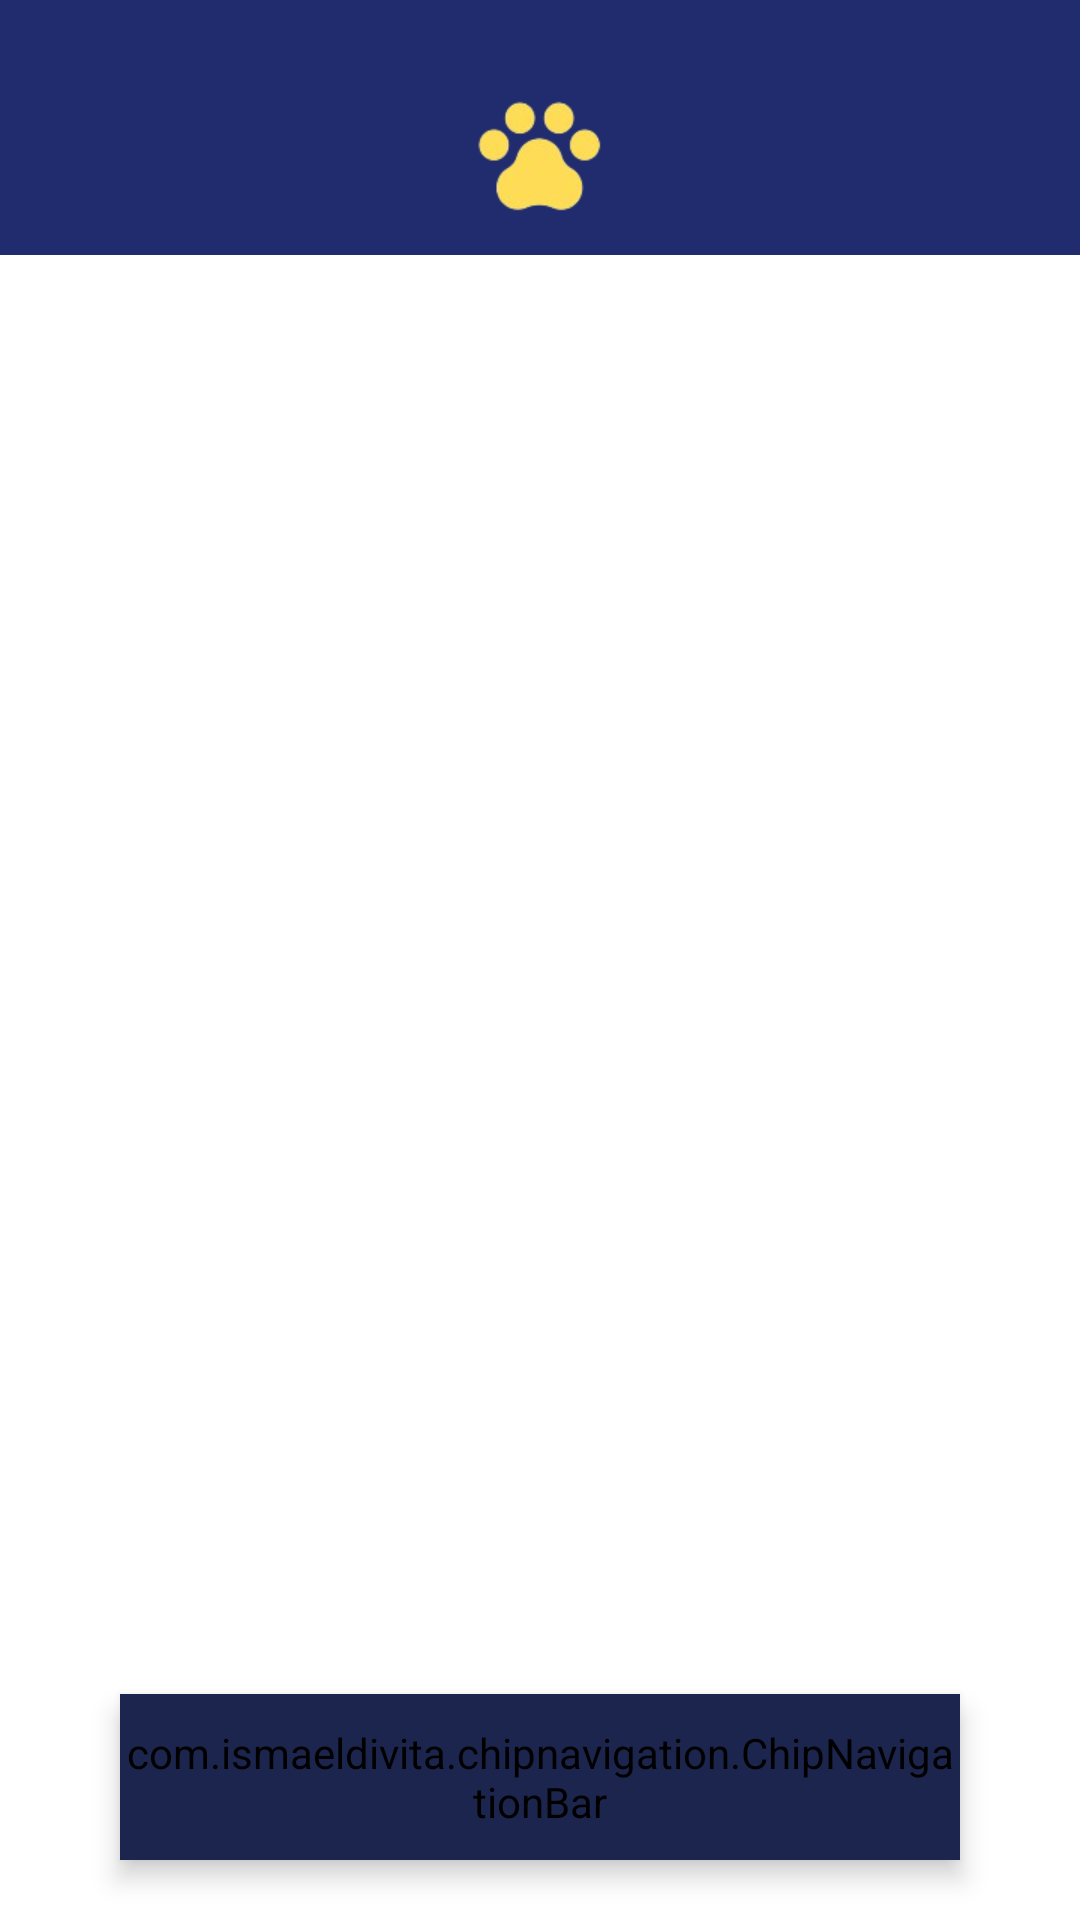

Android layout source for this screen:
<!-- AndroidManifest.xml: application theme Theme.LostAndFound -->
<!-- res/layout/activity_adminhome.xml -->
<androidx.drawerlayout.widget.DrawerLayout
    android:id="@+id/drawer_layout"
    xmlns:android="http://schemas.android.com/apk/res/android"
    xmlns:app="http://schemas.android.com/apk/res-auto"
    android:layout_width="match_parent"
    android:layout_height="match_parent">


    
    <LinearLayout
        android:id="@+id/main"
        android:orientation="vertical"
        android:layout_width="match_parent"
        android:layout_height="match_parent"
        android:background="@color/white">


        <androidx.appcompat.widget.Toolbar
            android:id="@+id/toolbar"
            android:layout_width="match_parent"
            android:layout_height="85dp"
            android:background="#212C6E" >

            <ImageView
                android:layout_width="64dp"
                android:layout_height="64dp"
                android:layout_gravity="center|bottom"
                android:src="@drawable/paw_icon"/>



        </androidx.appcompat.widget.Toolbar>


        
        <androidx.viewpager2.widget.ViewPager2
            android:id="@+id/pager"
            android:layout_width="match_parent"
            android:layout_height="0dp"
            android:layout_weight="1"/>

        <com.ismaeldivita.chipnavigation.ChipNavigationBar
            android:id="@+id/Menubar"
            android:layout_width="match_parent"
            android:layout_height="wrap_content"
            android:layout_marginStart="40dp"
            android:layout_marginEnd="40dp"
            android:layout_marginBottom="20dp"
            android:background="@drawable/rounded_border"
            android:backgroundTint="@color/text_color"
            app:cnb_unselectedColor="@color/yellow"
            android:elevation="5dp"
            app:cnb_animationDuration="200"
            app:cnb_menuResource="@menu/bottom_admin_menu"
            app:cnb_radius="20dp"
            app:layout_constraintBottom_toBottomOf="parent"
            app:layout_constraintEnd_toEndOf="parent"
            app:layout_constraintHorizontal_bias="0.0"
            app:layout_constraintStart_toStartOf="parent"
            app:layout_constraintTop_toTopOf="parent"
            app:layout_constraintVertical_bias="0.969"/>
    </LinearLayout>

    
    <com.google.android.material.navigation.NavigationView
        android:background="@color/white"
        android:id="@+id/nav_view"
        android:layout_width="wrap_content"
        android:layout_height="match_parent"
        android:layout_gravity="start"
        app:menu="@menu/drawer_menu_admin"
        app:headerLayout="@layout/nav_header" />
</androidx.drawerlayout.widget.DrawerLayout>
<!-- res/layout/nav_header.xml (included above) -->
<?xml version="1.0" encoding="utf-8"?>
<LinearLayout
    xmlns:android="http://schemas.android.com/apk/res/android"
    android:orientation="vertical"
    android:layout_width="match_parent"
    android:layout_height="200dp"
    android:padding="16dp"
    android:background="@drawable/headerbkg"
    android:theme="@style/ThemeOverlay.AppCompat.Dark">
    <ImageView
        android:paddingBottom="10dp"
        android:layout_width="wrap_content"
        android:layout_height="wrap_content"
        android:src="@drawable/account_circle"/>

    <TextView
        android:id="@+id/TV_Username"
        android:layout_width="wrap_content"
        android:layout_height="wrap_content"
        android:text="Username"
        android:textColor="@color/yellow"
        android:textStyle="bold" />

    <TextView
        android:id="@+id/TV_Email"
        android:layout_width="wrap_content"
        android:layout_height="wrap_content"
        android:layout_marginBottom="16dp"
        android:fontFamily="sans-serif-medium"
        android:text="Email"
        android:textColor="@color/white"
        android:textSize="14sp" />

</LinearLayout>
<!-- resources referenced by this layout -->
<resources>
  <color name="text_color">#1C254E</color>
  <color name="white">#FFFFFFFF</color>
  <color name="yellow">#FFC83A</color>
  <!-- drawable account_circle (drawable) -->
  <vector xmlns:android="http://schemas.android.com/apk/res/android" android:height="75dp" android:tint="#FFFFFF" android:viewportHeight="24" android:viewportWidth="24" android:width="75dp">
        
      <path android:fillColor="@android:color/white" android:pathData="M12,2C6.48,2 2,6.48 2,12s4.48,10 10,10 10,-4.48 10,-10S17.52,2 12,2zM12,5c1.66,0 3,1.34 3,3s-1.34,3 -3,3 -3,-1.34 -3,-3 1.34,-3 3,-3zM12,19.2c-2.5,0 -4.71,-1.28 -6,-3.22 0.03,-1.99 4,-3.08 6,-3.08 1.99,0 5.97,1.09 6,3.08 -1.29,1.94 -3.5,3.22 -6,3.22z"/>
      
  </vector>
  <!-- drawable headerbkg: png bitmap (drawable, 7021 bytes) -->
  <!-- drawable paw_icon: png bitmap (drawable, 10723 bytes) -->
  <!-- drawable rounded_border (drawable) -->
  <?xml version="1.0" encoding="utf-8"?>
  <shape xmlns:android="http://schemas.android.com/apk/res/android"
      android:shape="rectangle">
      <solid android:color="#ffffff"/>
      <corners android:radius="30dp"/>
      <stroke android:width="1dp" android:color="@color/white"/>
      <padding android:top="10dp" android:bottom="10dp" android:left="10dp" android:right="10dp"/>
  </shape>
  <style name="Theme.LostAndFound" parent="Base.Theme.LostAndFound" />
  <style name="Base.Theme.LostAndFound" parent="Theme.Material3.DayNight.NoActionBar">
          
          
              <item name="drawerArrowStyle">@style/DrawerIcon</item>
      </style>
  <style name="DrawerIcon" parent="Widget.AppCompat.DrawerArrowToggle">
          <item name="color">@color/white</item>
      </style>
</resources>
